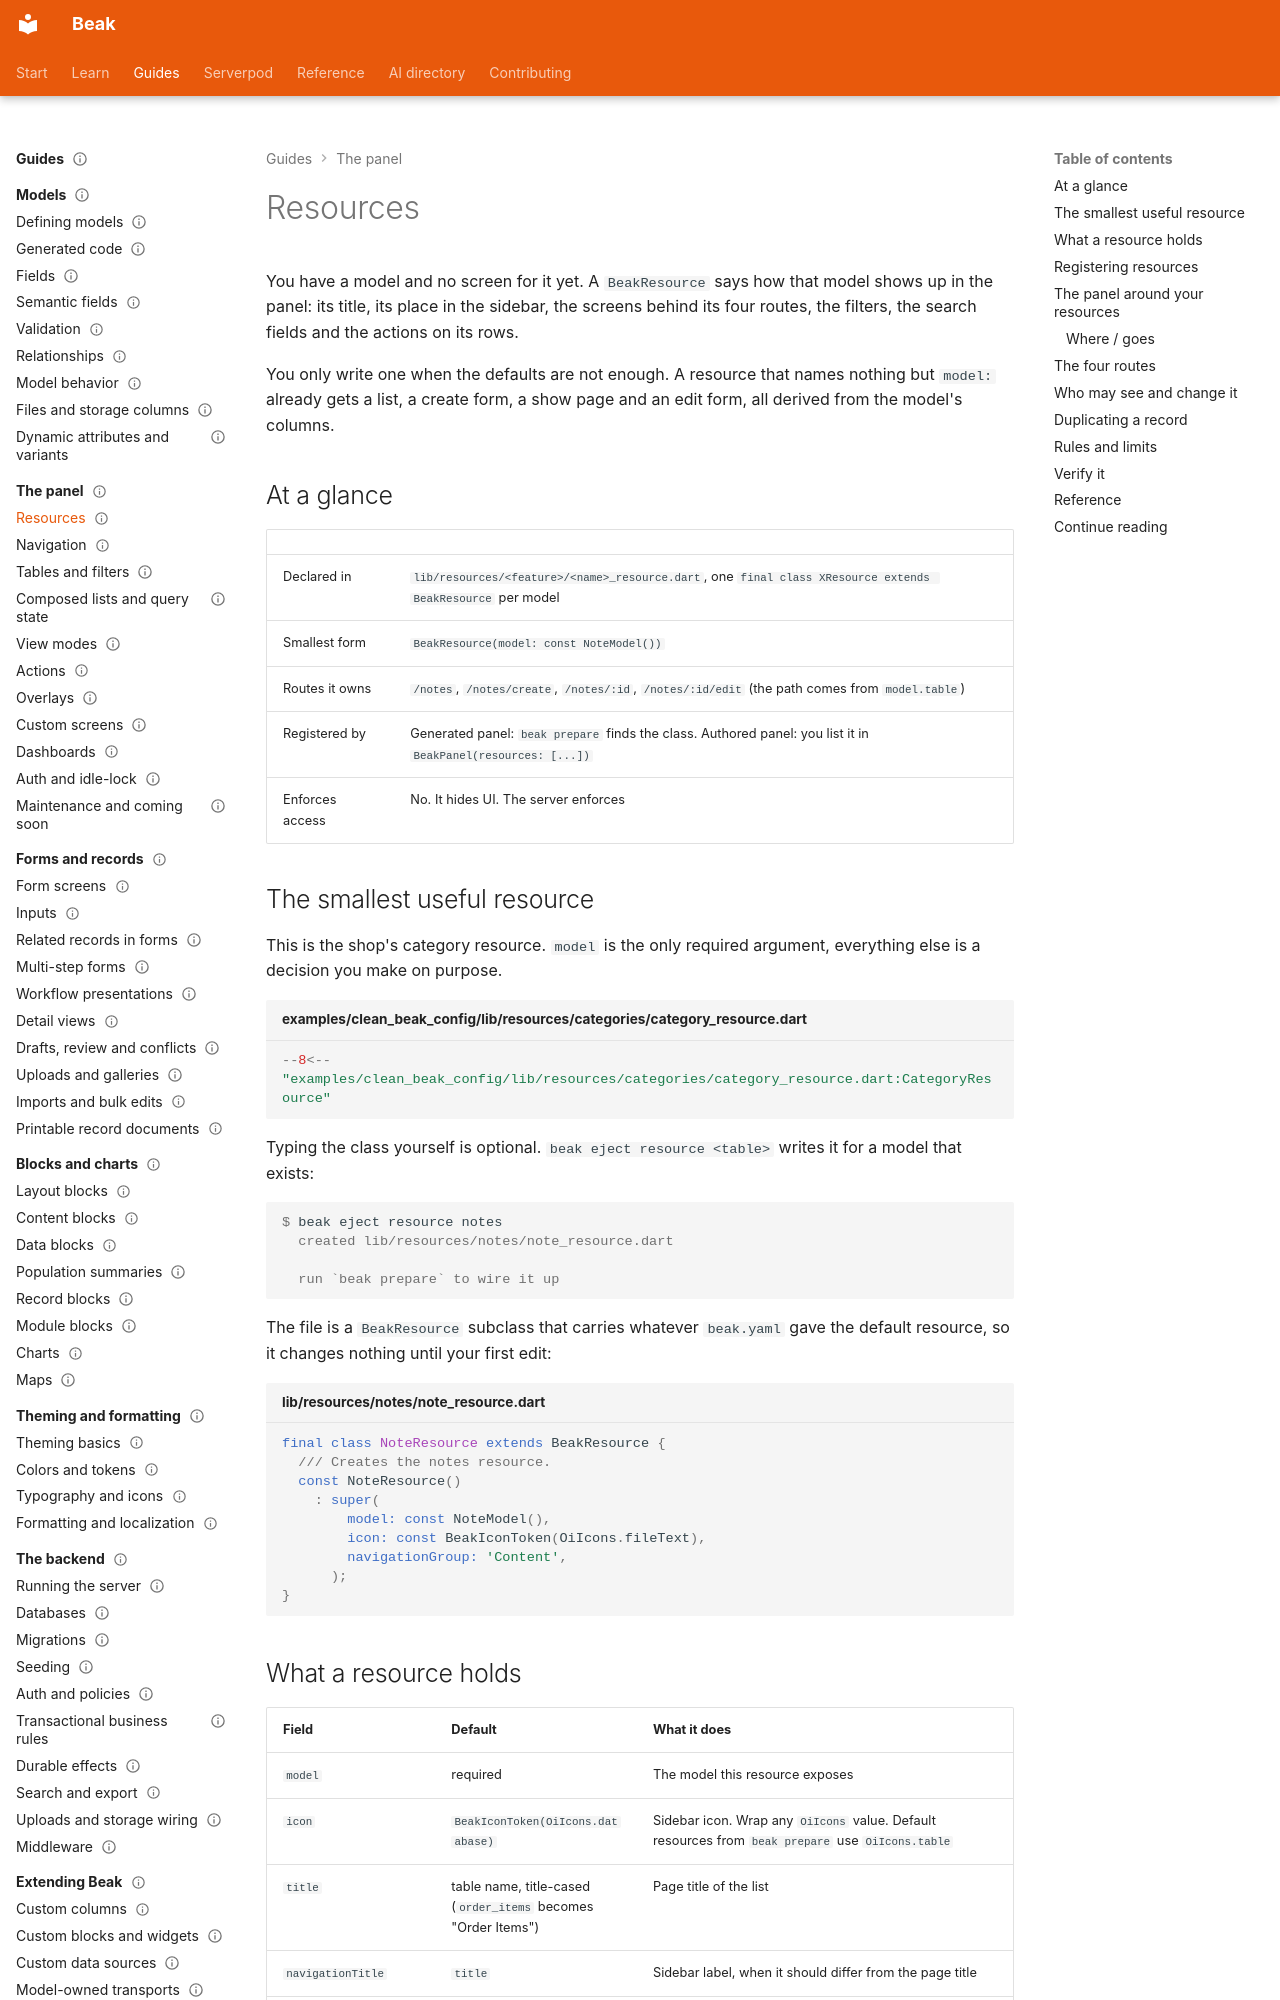

repository: SimonErich/beak · page: panel/resources/index.html · generator: mkdocs

---
title: Resources
description: Declare how a model appears in the panel with a BeakResource, from its title and sidebar group to its screens, filters, search sources and actions.
type: guide
audience: [beginner]
status: stable
---

# Resources

You have a model and no screen for it yet. A `BeakResource` says how that model shows up in the panel: its title, its place in the sidebar, the screens behind its four routes, the filters, the search fields and the actions on its rows.

You only write one when the defaults are not enough. A resource that names nothing but `model:` already gets a list, a create form, a show page and an edit form, all derived from the model's columns.

## At a glance

| | |
| --- | --- |
| Declared in | `lib/resources/<feature>/<name>_resource.dart`, one `final class XResource extends BeakResource` per model |
| Smallest form | `BeakResource(model: const NoteModel())` |
| Routes it owns | `/notes`, `/notes/create`, `/notes/:id`, `/notes/:id/edit` (the path comes from `model.table`) |
| Registered by | Generated panel: `beak prepare` finds the class. Authored panel: you list it in `BeakPanel(resources: [...])` |
| Enforces access | No. It hides UI. The server enforces |

## The smallest useful resource

This is the shop's category resource. `model` is the only required argument, everything else is a decision you make on purpose.

```dart title="examples/clean_beak_config/lib/resources/categories/category_resource.dart"
--8<-- "examples/clean_beak_config/lib/resources/categories/category_resource.dart:CategoryResource"
```

Typing the class yourself is optional. `beak eject resource <table>` writes it for a model that exists:

```console
$ beak eject resource notes
  created lib/resources/notes/note_resource.dart

  run `beak prepare` to wire it up
```

The file is a `BeakResource` subclass that carries whatever `beak.yaml` gave the default resource, so it changes nothing until your first edit:

```dart title="lib/resources/notes/note_resource.dart"
final class NoteResource extends BeakResource {
  /// Creates the notes resource.
  const NoteResource()
    : super(
        model: const NoteModel(),
        icon: const BeakIconToken(OiIcons.fileText),
        navigationGroup: 'Content',
      );
}
```
